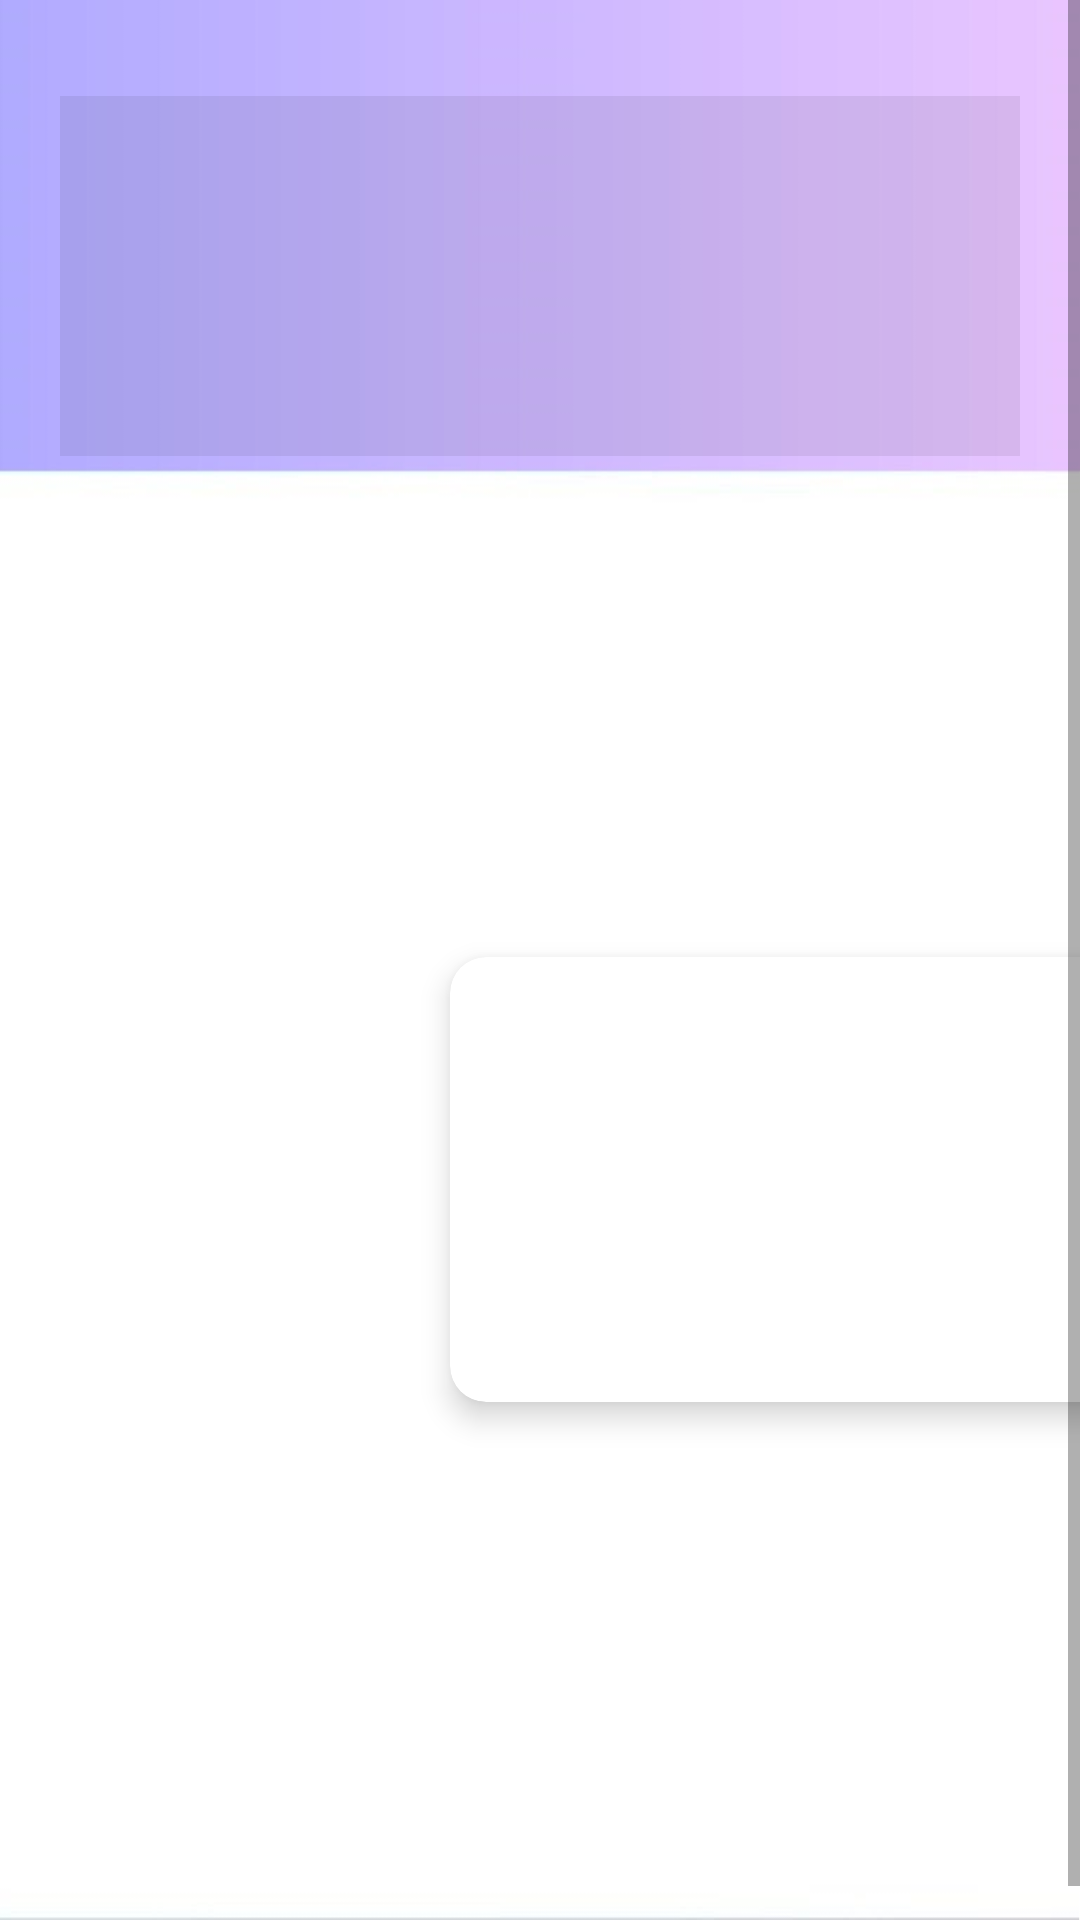

Android layout source for this screen:
<!-- AndroidManifest.xml: application theme Theme.HybridClass -->
<!-- res/layout/activity_attendance_dashboard_student.xml -->
<?xml version="1.0" encoding="utf-8"?>
<ScrollView xmlns:android="http://schemas.android.com/apk/res/android"
    xmlns:app="http://schemas.android.com/apk/res-auto"
    xmlns:tools="http://schemas.android.com/tools"
    android:layout_width="match_parent"
    android:layout_height="match_parent"
    android:background="@drawable/backgroundapp">

    <LinearLayout
        android:layout_width="match_parent"
        android:layout_height="match_parent"
        android:orientation="vertical">

        <RelativeLayout
            android:layout_width="match_parent"
            android:layout_height="120dp"
            android:layout_marginLeft="20dp"
            android:layout_marginTop="32dp"
            android:layout_marginRight="20dp"
            android:background="#12000000">

            <TextView
                android:id="@+id/nameDisplay"
                android:layout_width="wrap_content"
                android:layout_height="wrap_content"
                android:layout_marginStart="20dp"
                android:layout_marginTop="20dp"
                android:textColor="#FFFFFF"
                android:textSize="20sp" />

            <TextView
                android:id="@+id/idDisplay"
                android:layout_width="wrap_content"
                android:layout_height="wrap_content"
                android:layout_below="@id/nameDisplay"
                android:layout_marginStart="20dp"
                android:layout_marginTop="30dp"
                android:fontFamily="sans-serif"
                android:textColor="#FFFFFF"
                android:textSize="20sp" />

        </RelativeLayout>

        <GridLayout
            android:paddingTop="80dp"
            android:layout_width="match_parent"
            android:layout_height="wrap_content"
            android:layout_marginTop="75dp"
            android:alignmentMode="alignMargins"
            android:columnCount="2"
            android:columnOrderPreserved="false"
            android:rowCount="2">

            <androidx.cardview.widget.CardView
                android:id="@+id/scanCard"
                android:layout_width="wrap_content"
                android:layout_height="wrap_content"
                android:layout_rowWeight="1"
                android:layout_marginLeft="150dp"
                android:layout_columnWeight="1"
                android:layout_margin="12dp"
                app:cardCornerRadius="12dp"
                app:cardElevation="6dp">

                <LinearLayout
                    android:layout_width="match_parent"
                    android:layout_height="match_parent"
                    android:gravity="center"
                    android:orientation="vertical"
                    android:padding="16dp"
                    tools:ignore="UseCompoundDrawables">

                    <ImageView
                        android:layout_width="80dp"
                        android:layout_height="80dp"
                        android:src="@drawable/scancode" />

                    <TextView
                        android:layout_width="wrap_content"
                        android:layout_height="wrap_content"
                        android:layout_marginTop="12dp"

                        android:textAlignment="center"
                        android:text="Scan \nQR"
                        android:textColor="#000"
                        android:textSize="18sp" />
                </LinearLayout>

            </androidx.cardview.widget.CardView>

            <androidx.cardview.widget.CardView
                android:id="@+id/attendanceCard"
                android:layout_width="0dp"
                android:layout_height="0dp"
                android:layout_rowWeight="1"
                android:layout_columnWeight="1"
                android:layout_margin="12dp"
                app:cardCornerRadius="12dp"
                android:visibility="invisible"
                app:cardElevation="6dp">

                <LinearLayout
                    android:layout_width="0dp"
                    android:layout_height="0dp"
                    android:gravity="center"
                    android:orientation="vertical"
                    android:padding="16dp"
                    tools:ignore="UseCompoundDrawables">

                    <ImageView
                        android:layout_width="0dp"
                        android:layout_height="0dp"
                        android:src="@drawable/attendanceimg"/>

                    <TextView
                        android:layout_width="0dp"
                        android:layout_height="0dp"
                        android:layout_marginTop="12dp"
                        android:layout_gravity="center"
                        android:textAlignment="center"
                        android:text="View \nAttendance"
                        android:textColor="#000"
                        android:textSize="18sp" />
                </LinearLayout>

            </androidx.cardview.widget.CardView>

            <androidx.cardview.widget.CardView
                android:id="@+id/moduleCard"
                android:layout_width="wrap_content"
                android:layout_height="wrap_content"
                android:layout_rowWeight="1"
                android:visibility="invisible"
                android:layout_columnWeight="1"
                android:layout_margin="12dp"
                app:cardCornerRadius="12dp"
                app:cardElevation="6dp">

                <LinearLayout
                    android:layout_width="match_parent"
                    android:layout_height="match_parent"
                    android:gravity="center"
                    android:orientation="vertical"
                    android:padding="16dp"
                    tools:ignore="UseCompoundDrawables">

                    <TextView
                        android:layout_width="wrap_content"
                        android:layout_height="wrap_content"
                        android:layout_marginTop="12dp"
                        android:textColor="#000"
                        android:visibility="invisible"
                        android:textSize="18sp" />
                </LinearLayout>

            </androidx.cardview.widget.CardView>

            <androidx.cardview.widget.CardView
                android:id="@+id/settingsCard"
                android:layout_width="wrap_content"
                android:layout_height="wrap_content"
                android:layout_rowWeight="1"
                android:layout_columnWeight="1"
                android:visibility="invisible"
                android:layout_margin="12dp"
                app:cardCornerRadius="12dp"
                app:cardElevation="6dp">

                <LinearLayout
                    android:layout_width="match_parent"
                    android:layout_height="match_parent"
                    android:gravity="center"
                    android:orientation="vertical"
                    android:padding="16dp"
                    tools:ignore="UseCompoundDrawables">

                    <ImageView
                        android:layout_width="80dp"
                        android:layout_height="80dp" />

                    <TextView
                        android:layout_width="wrap_content"
                        android:layout_height="wrap_content"
                        android:layout_marginTop="12dp"
                        android:visibility="invisible"
                        android:textColor="#000"
                        android:textSize="18sp" />
                </LinearLayout>

            </androidx.cardview.widget.CardView>

        </GridLayout>

    </LinearLayout>

</ScrollView>
<!-- resources referenced by this layout -->
<resources>
  <!-- drawable backgroundapp: jpg bitmap (drawable, 32987 bytes) -->
  <style name="Theme.HybridClass" parent="Theme.MaterialComponents.DayNight.NoActionBar">
          
          <item name="colorOnPrimary">@color/white</item>
          
          
  
          
      </style>
  <!-- not gathered from this repository: default colours our renderer supplied (Android Studio template values) -->
  <color name="white">#FFFFFFFF</color>
</resources>
